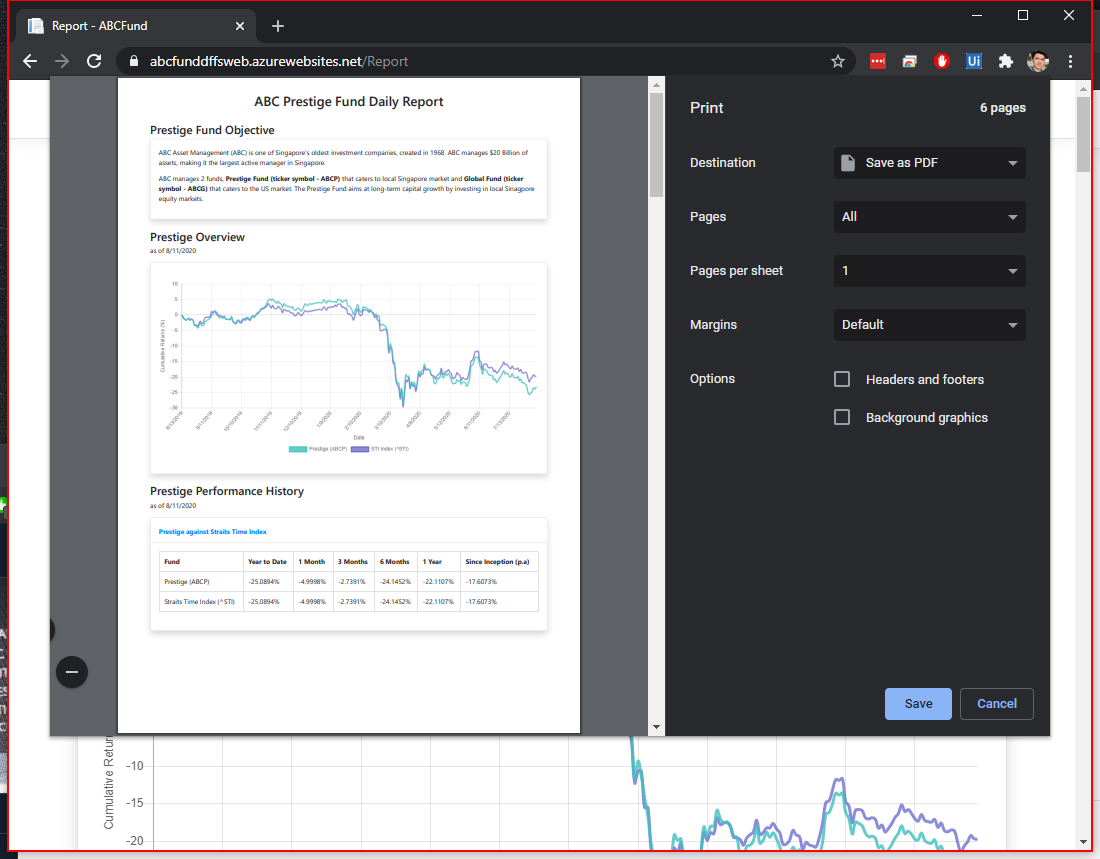
Workflow: EmailClientList

Step 1: type a value into the element in window 'Report - ABCFund - Google Chrome' (chrome.exe)

Step 2: type "[DFFSpath+ "[k(enter)]"]" in window 'Save As' (chrome.exe) (no picture)

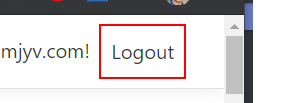
Step 3: click on the button